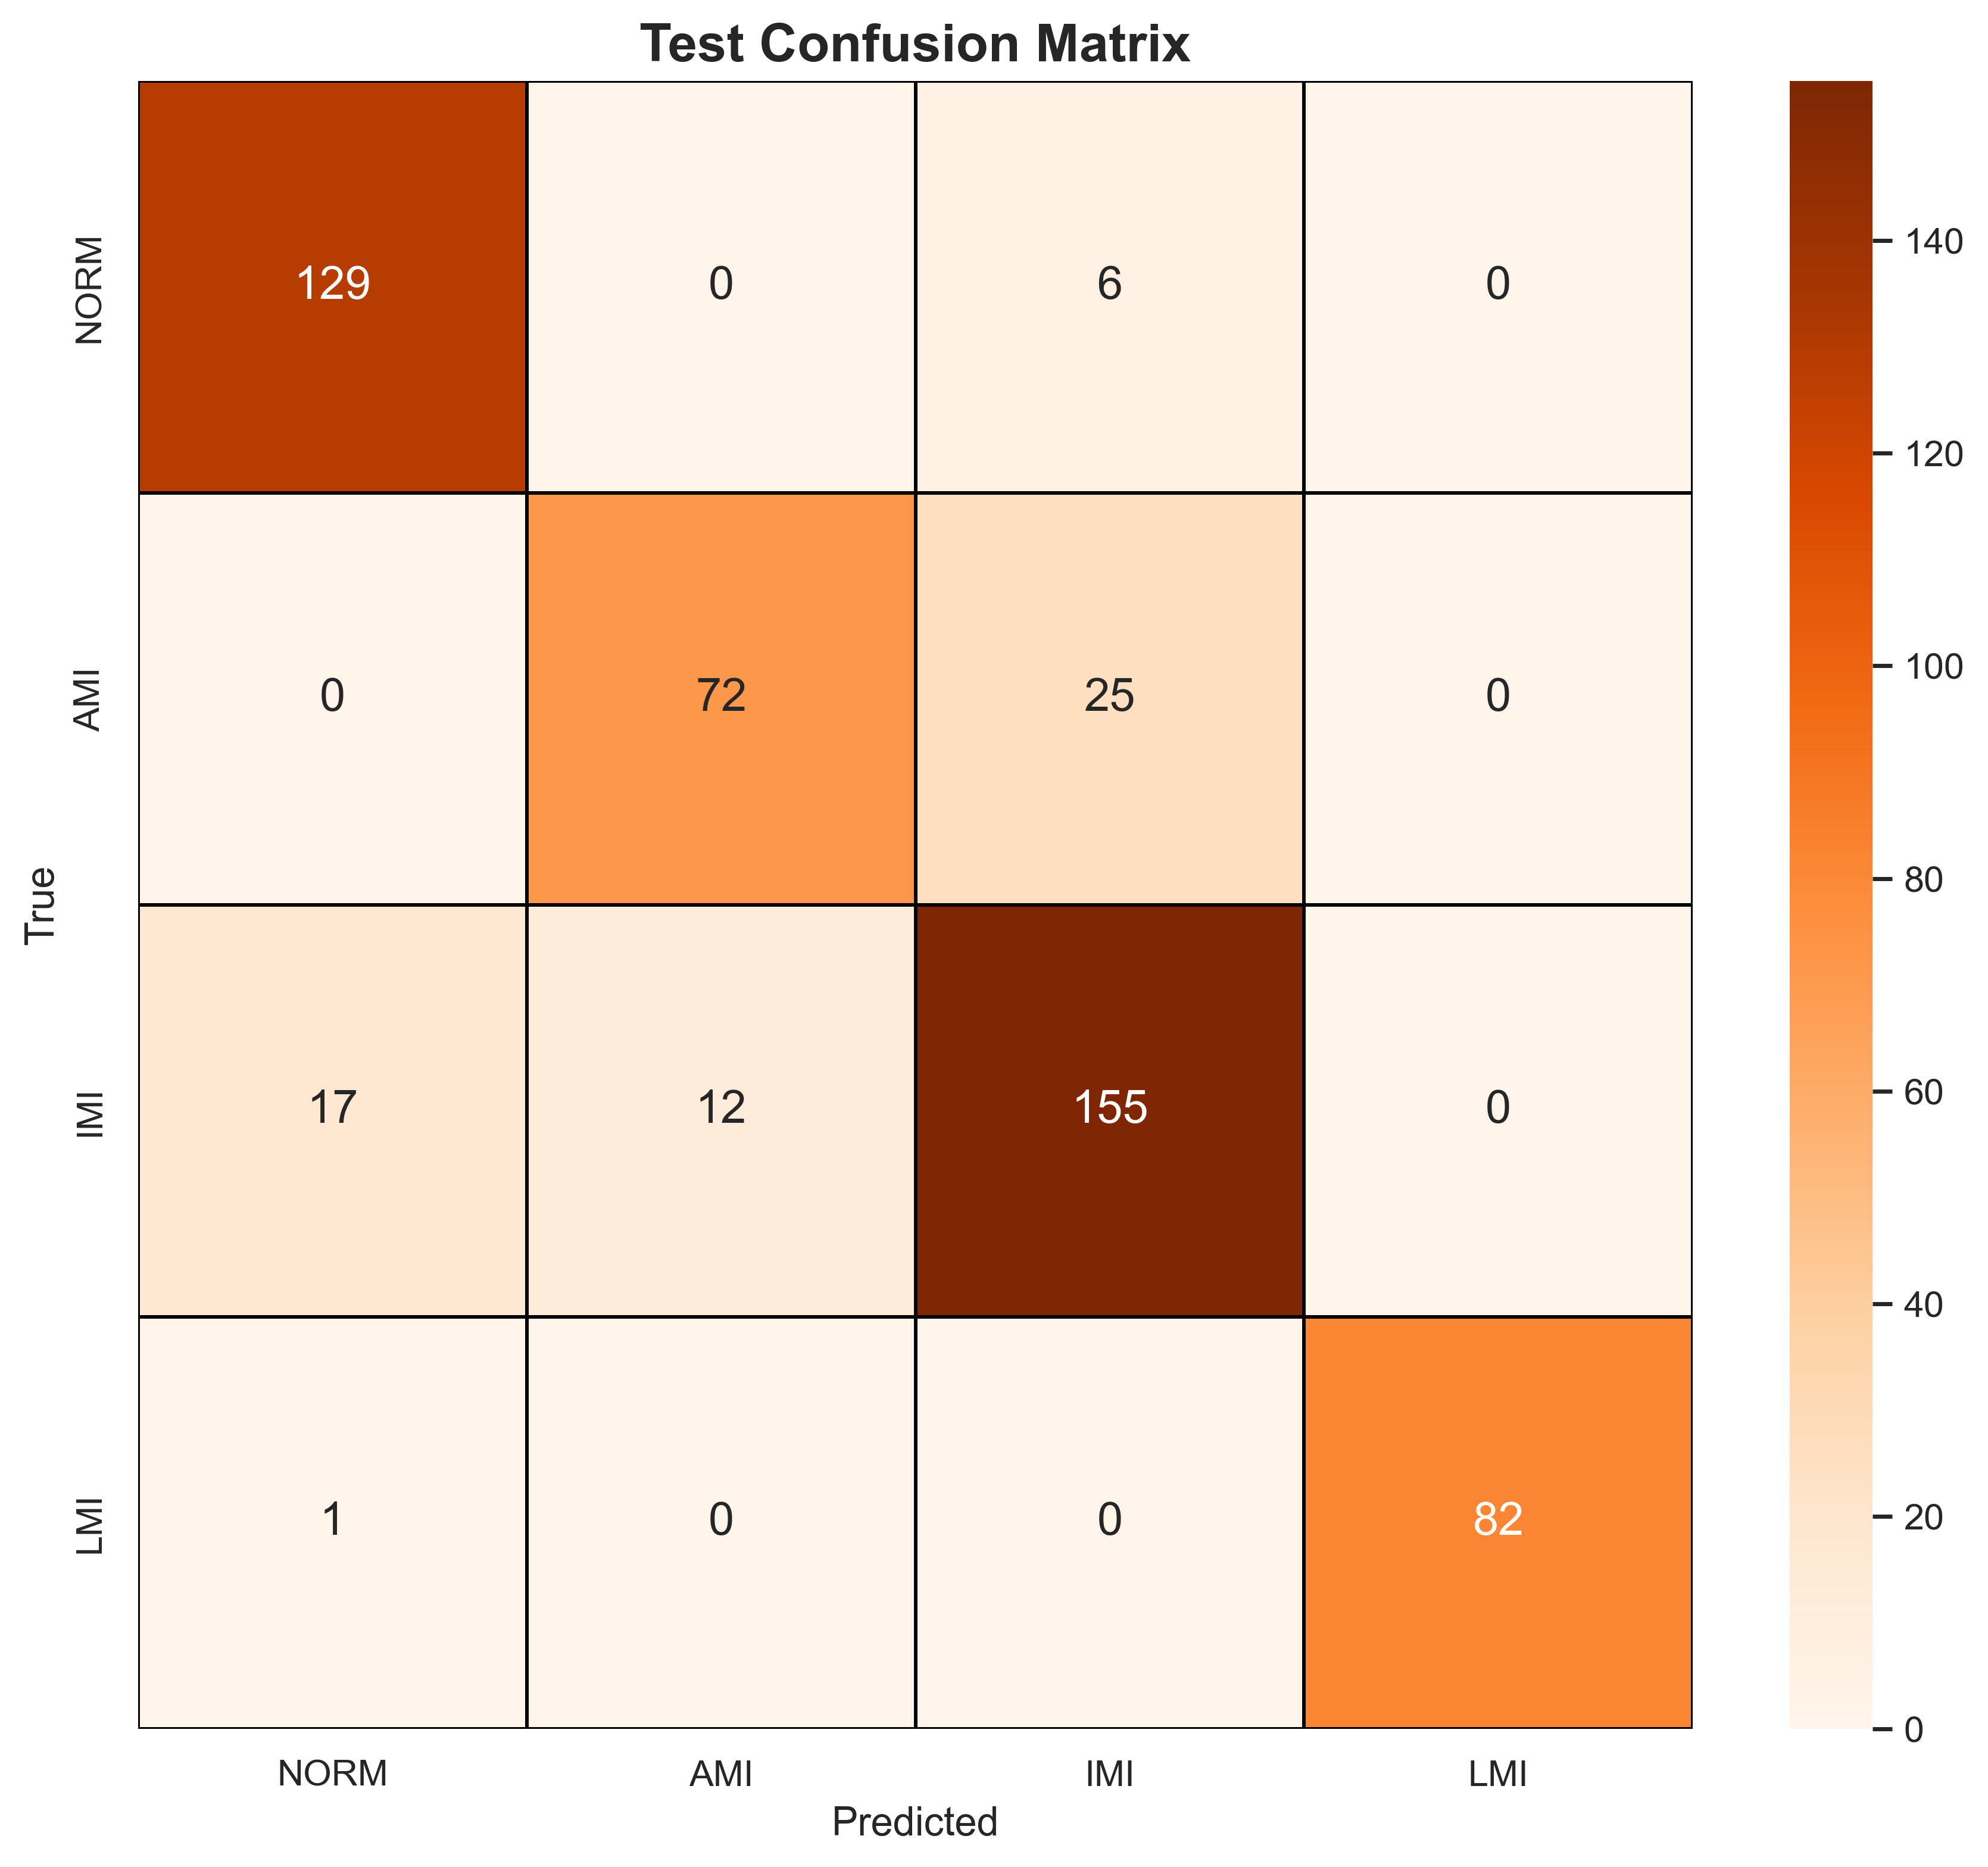

The file beside this chart, header and first rows:
, NORM, AMI, IMI, LMI
NORM, 129, 0, 6, 0
AMI, 0, 72, 25, 0
IMI, 17, 12, 155, 0
LMI, 1, 0, 0, 82
